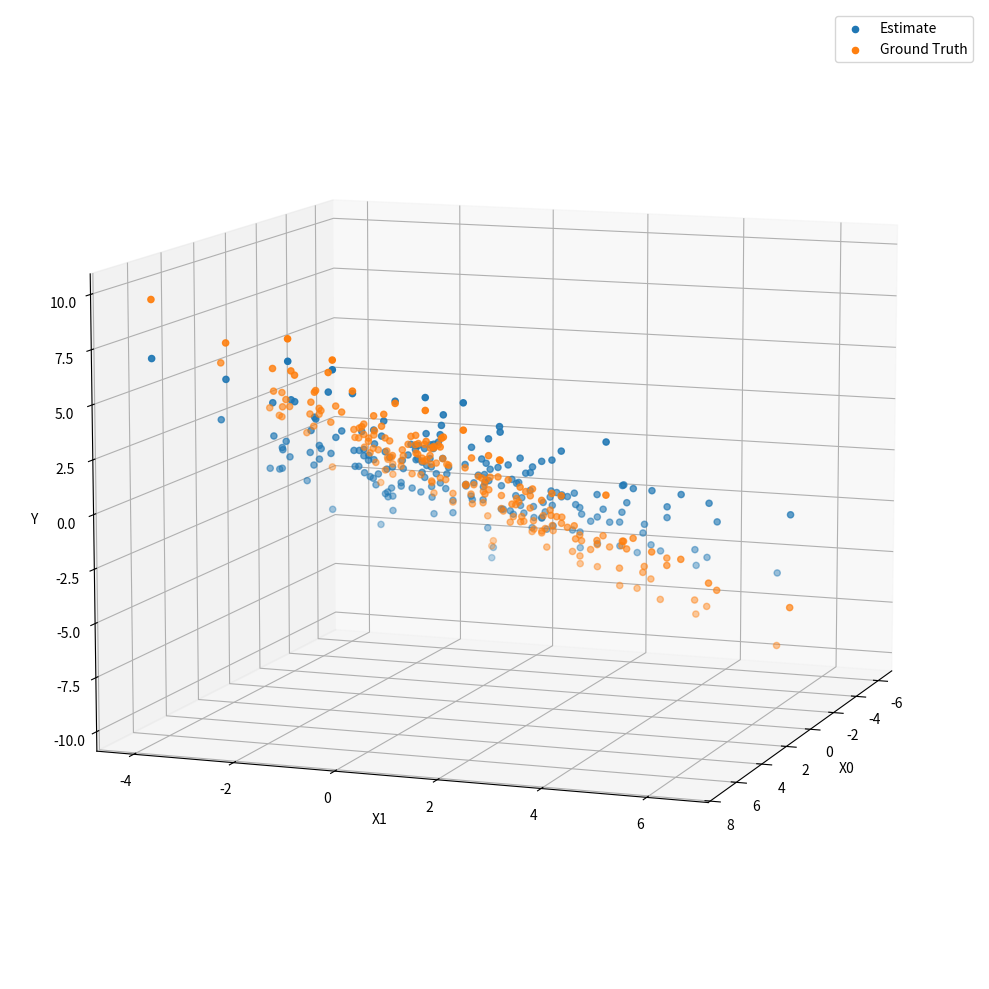

Source code (Python):
from mpl_toolkits.mplot3d import Axes3D  
import matplotlib.pyplot as plt
import numpy as np

np.random.seed(222)
X = np.random.normal(0, 2, (200, 2))

w_target = np.random.normal(0,1, (2,1))

d = np.random.normal(0,1, (1,1))
C = np.random.normal(0,1, (1,2))


y = X@w_target + np.random.normal(0, 0.2, (200,1))

Y_tilde = [y, d]
X_tilde = [X, C]

lambd = np.asarray([1.0, 10000.0])


A_tilde = np.bmat([[np.sqrt(l)*x] for l,x in zip(lambd, X_tilde)])
y_tilde = np.bmat([[np.sqrt(l)*y] for l,y in zip(lambd, Y_tilde)])

w_estimate = np.linalg.inv(A_tilde.T@A_tilde)@A_tilde.T@y_tilde


y_estimate = X@w_estimate



x1 = y_estimate.flatten()
x2 = X[:, 0].flatten()
y_estimate = y_estimate.flatten()
y_true = y.flatten()

fig = plt.figure(figsize=(20,10))
ax = fig.add_subplot(111, projection='3d')
ax.scatter(x1,x2,y_estimate, label="Estimate")
ax.scatter(x1,x2,y_true, label="Ground Truth")
ax.view_init(elev=10., azim=20)

ax.set_xlabel('X0')
ax.set_ylabel('X1')
ax.set_zlabel('Y')

plt.legend()
plt.tight_layout()
plt.savefig("3d.jpeg")
plt.show()



